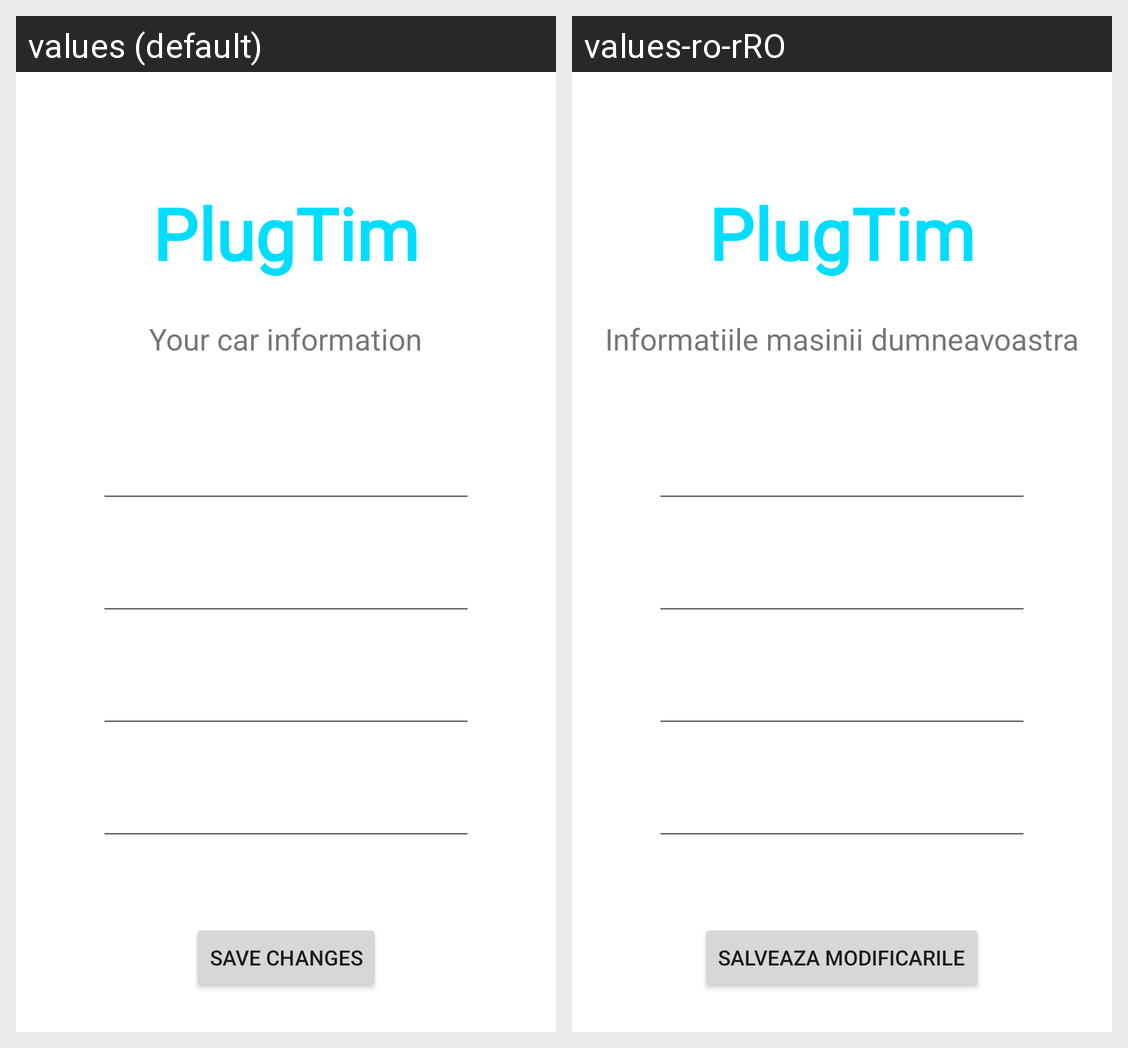

The same Android screen rendered under two of its app's locales, left to right. List the strings drawn on it with the default value and each locale's translation.
Android screen res/layout/activity_car_info.xml rendered under 2 locales, left to right: values (default), values-ro-rRO. Device: Nexus 5 (rendered at 1080×1920; each locale shown at half size, 540×960, under a caption strip naming it); theme Theme.PlugTimProject.
Strings drawn on this screen, with the default value and each locale's value (text and hints the layout hard-codes, and strings that could not be matched under every locale, appear in the picture but are not listed):

login_title
  values: PlugTim
  values-ro-rRO: PlugTim

car_info_information
  values: Your car information
  values-ro-rRO: Informatiile masinii dumneavoastra

car_info_save_btn
  values: Save Changes
  values-ro-rRO: Salveaza Modificarile
